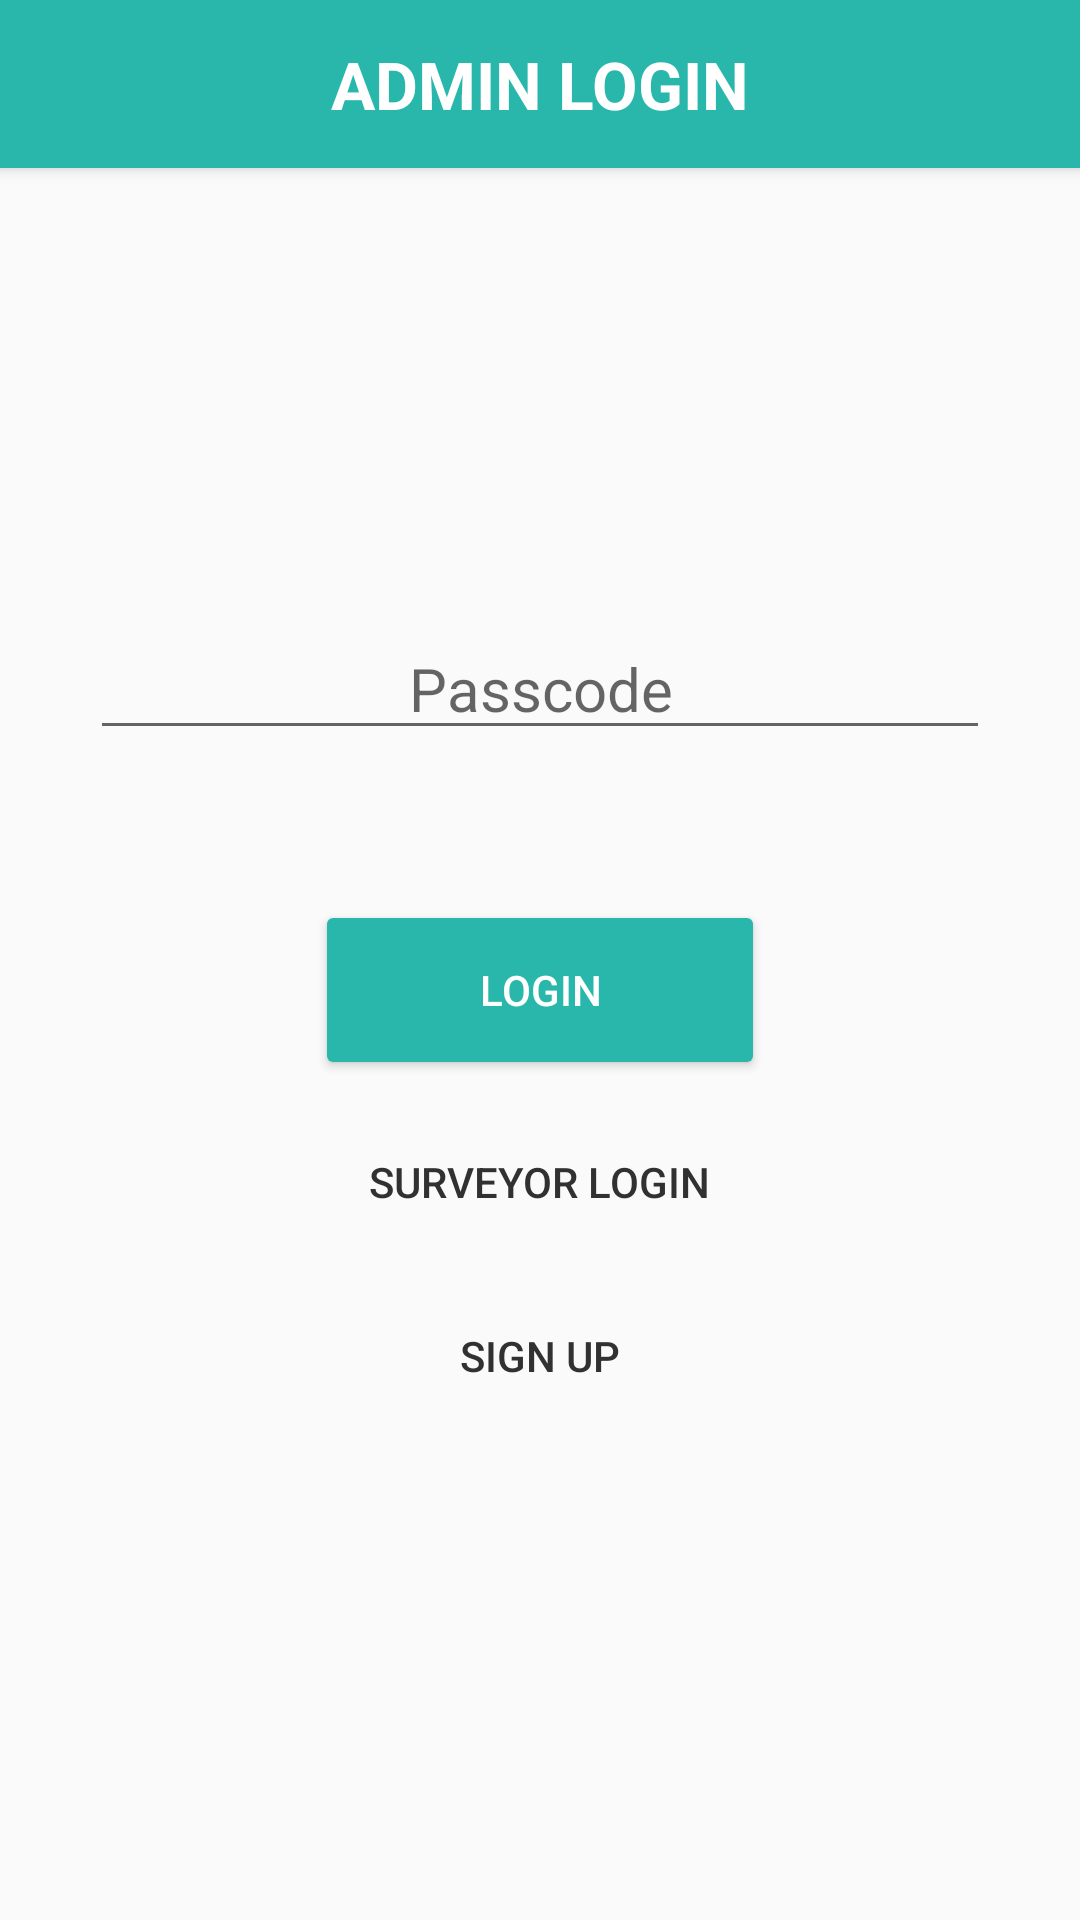

Reconstruct the res/layout file that produces this screen, plus the resources it refers to.
<!-- AndroidManifest.xml: application theme AppTheme -->
<!-- res/layout/activity_admin_login.xml -->
<?xml version="1.0" encoding="utf-8"?>
<LinearLayout xmlns:android="http://schemas.android.com/apk/res/android"
    android:layout_width="match_parent"
    android:layout_height="match_parent"
    android:orientation="vertical">
    <LinearLayout
        android:elevation="3dp"
        android:background="@color/colorPrimary"
        android:gravity="center"
        android:orientation="vertical"
        android:layout_width="match_parent"
        android:layout_height="56dp">
        <TextView
            android:textAllCaps="true"
            android:textStyle="bold"
            android:textColor="#ffffff"
            android:textSize="22sp"
            android:text="@string/admin_login_button"
            android:layout_width="wrap_content"
            android:layout_height="wrap_content" />
    </LinearLayout>

    <EditText
        android:id="@+id/edittext_passcode"
        android:layout_width="300dp"
        android:layout_height="wrap_content"
        android:layout_gravity="center_horizontal"
        android:layout_marginTop="150dp"
        android:gravity="center"
        android:textSize="@dimen/textfield_size"
        android:hint="@string/passcode_hint" />

    <Button
        android:id="@+id/button_login"
        android:layout_width="150dp"
        android:layout_height="60dp"
        android:layout_gravity="center_horizontal"
        android:layout_marginTop="50dp"
        android:text="@string/login_button"
        android:textColor="@android:color/white" />

    <Button
        android:id="@+id/button_surveyor_login"
        android:layout_width="wrap_content"
        android:layout_height="wrap_content"
        android:layout_gravity="center_horizontal"
        android:layout_marginTop="10dp"
        android:background="@android:color/transparent"
        android:text="@string/surveyor_login_button" />

    <Button
        android:id="@+id/button_sign_up"
        android:layout_width="wrap_content"
        android:layout_height="wrap_content"
        android:layout_gravity="center_horizontal"
        android:layout_marginTop="10dp"
        android:background="@android:color/transparent"
        android:text="@string/sign_up_button" />

</LinearLayout>
<!-- resources referenced by this layout -->
<resources>
  <color name="colorPrimary">#29b7ab</color>
  <dimen name="textfield_size">20sp</dimen>
  <string name="admin_login_button">Admin login</string>
  <string name="login_button">login</string>
  <string name="passcode_hint">Passcode</string>
  <string name="sign_up_button">Sign up</string>
  <string name="surveyor_login_button">Surveyor login</string>
  <style name="AppTheme" parent="Theme.AppCompat.Light.DarkActionBar">
          
          <item name="colorPrimary">@color/colorPrimary</item>
          <item name="colorPrimaryDark">@color/colorPrimaryDark</item>
          <item name="colorAccent">#29b7ab</item>
          <item name="colorButtonNormal">#29b7ab</item>
          <item name="android:textColor">#313131</item>
  
  
  
          
          
      </style>
  <color name="colorPrimaryDark">#303F9F</color>
</resources>
